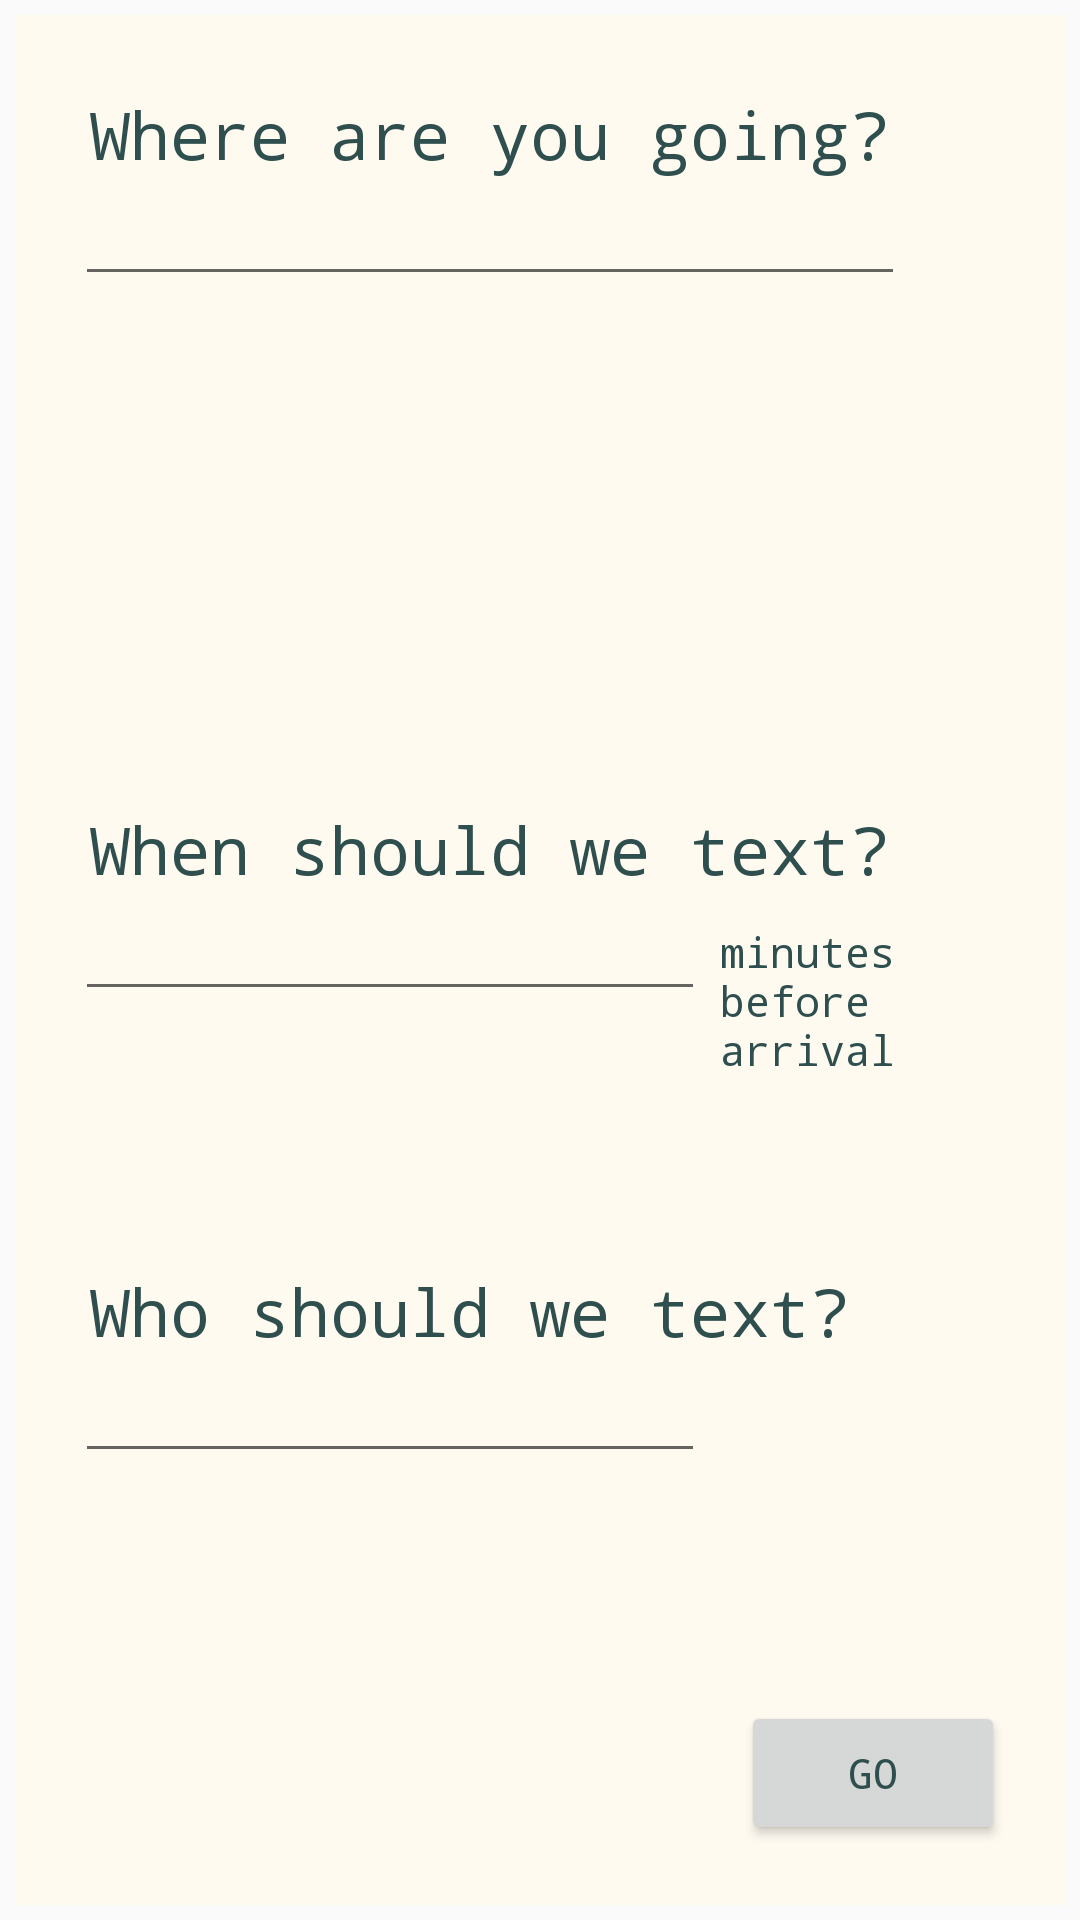

The Android layout XML behind this screen, and the referenced resources:
<!-- AndroidManifest.xml: application theme AppTheme -->
<!-- res/layout/form.xml -->
<?xml version="1.0" encoding="utf-8"?>

<RelativeLayout xmlns:android="http://schemas.android.com/apk/res/android"
    android:layout_width="match_parent" android:layout_height="match_parent"
    android:id="@+id/">

    <TextView
        android:layout_width="wrap_content"
        android:layout_height="wrap_content"
        android:textAppearance="?android:attr/textAppearanceLarge"
        android:text="When should we text?"
        android:id="@+id/textView"
        android:layout_above="@+id/editText"
        android:layout_alignParentLeft="true"
        android:layout_alignParentStart="true" />

    <EditText
        android:layout_width="wrap_content"
        android:layout_height="wrap_content"
        android:inputType="number"
        android:ems="10"
        android:id="@+id/editText"
        android:layout_centerVertical="true"
        android:layout_alignParentLeft="true"
        android:layout_alignParentStart="true"
        android:editable="true"
        android:phoneNumber="false" />

    <TextView
        android:layout_width="wrap_content"
        android:layout_height="wrap_content"
        android:textAppearance="?android:attr/textAppearanceSmall"
        android:text="minutes before arrival"
        android:id="@+id/textView2"
        android:layout_alignParentRight="true"
        android:layout_alignParentEnd="true"
        android:layout_alignTop="@+id/editText"
        android:layout_toRightOf="@+id/editText"
        android:layout_toEndOf="@+id/editText" />

    <TextView
        android:layout_width="wrap_content"
        android:layout_height="wrap_content"
        android:textAppearance="?android:attr/textAppearanceLarge"
        android:text="Where are you going?"
        android:id="@+id/textView3"
        android:layout_alignParentTop="true"
        android:layout_toStartOf="@+id/textView2"
        android:layout_alignRight="@+id/textView"
        android:layout_alignEnd="@+id/textView" />

    <EditText
        android:layout_width="wrap_content"
        android:layout_height="wrap_content"
        android:id="@+id/editText2"
        android:layout_below="@+id/textView3"
        android:layout_alignParentLeft="true"
        android:layout_alignParentStart="true"
        android:layout_alignRight="@+id/textView3"
        android:layout_alignEnd="@+id/textView3"
        android:editable="true" />

    <TextView
        android:layout_width="wrap_content"
        android:layout_height="wrap_content"
        android:textAppearance="?android:attr/textAppearanceLarge"
        android:text="Who should we text?"
        android:id="@+id/textView4"
        android:layout_marginTop="53dp"
        android:layout_below="@+id/textView2"
        android:layout_alignParentLeft="true"
        android:layout_alignParentStart="true" />

    <EditText
        android:layout_width="wrap_content"
        android:layout_height="wrap_content"
        android:inputType="phone"
        android:ems="10"
        android:id="@+id/editText3"
        android:layout_below="@+id/textView4"
        android:layout_alignParentLeft="true"
        android:layout_alignParentStart="true"
        android:phoneNumber="true"
        android:editable="true" />

    <Button
        android:layout_width="wrap_content"
        android:layout_height="wrap_content"
        android:text="GO"
        android:id="@+id/ButtonSendFeedback"
        android:onClick="sendFeedback"
        android:layout_alignParentBottom="true"
        android:layout_alignParentRight="true"
        android:layout_alignParentEnd="true" />

</RelativeLayout>
<!-- resources referenced by this layout -->
<resources>
  <style name="AppTheme" parent="Theme.AppCompat.Light.DarkActionBar">
          <item name="android:layout_width">fill_parent</item>
          <item name="android:layout_height">wrap_content</item>
          <item name="android:textColor">#2F4F4F</item>
          <item name="android:typeface">monospace</item>
          <item name="android:background">#fffaf0</item>
          <item name="android:padding">5dp</item>
      </style>
</resources>
